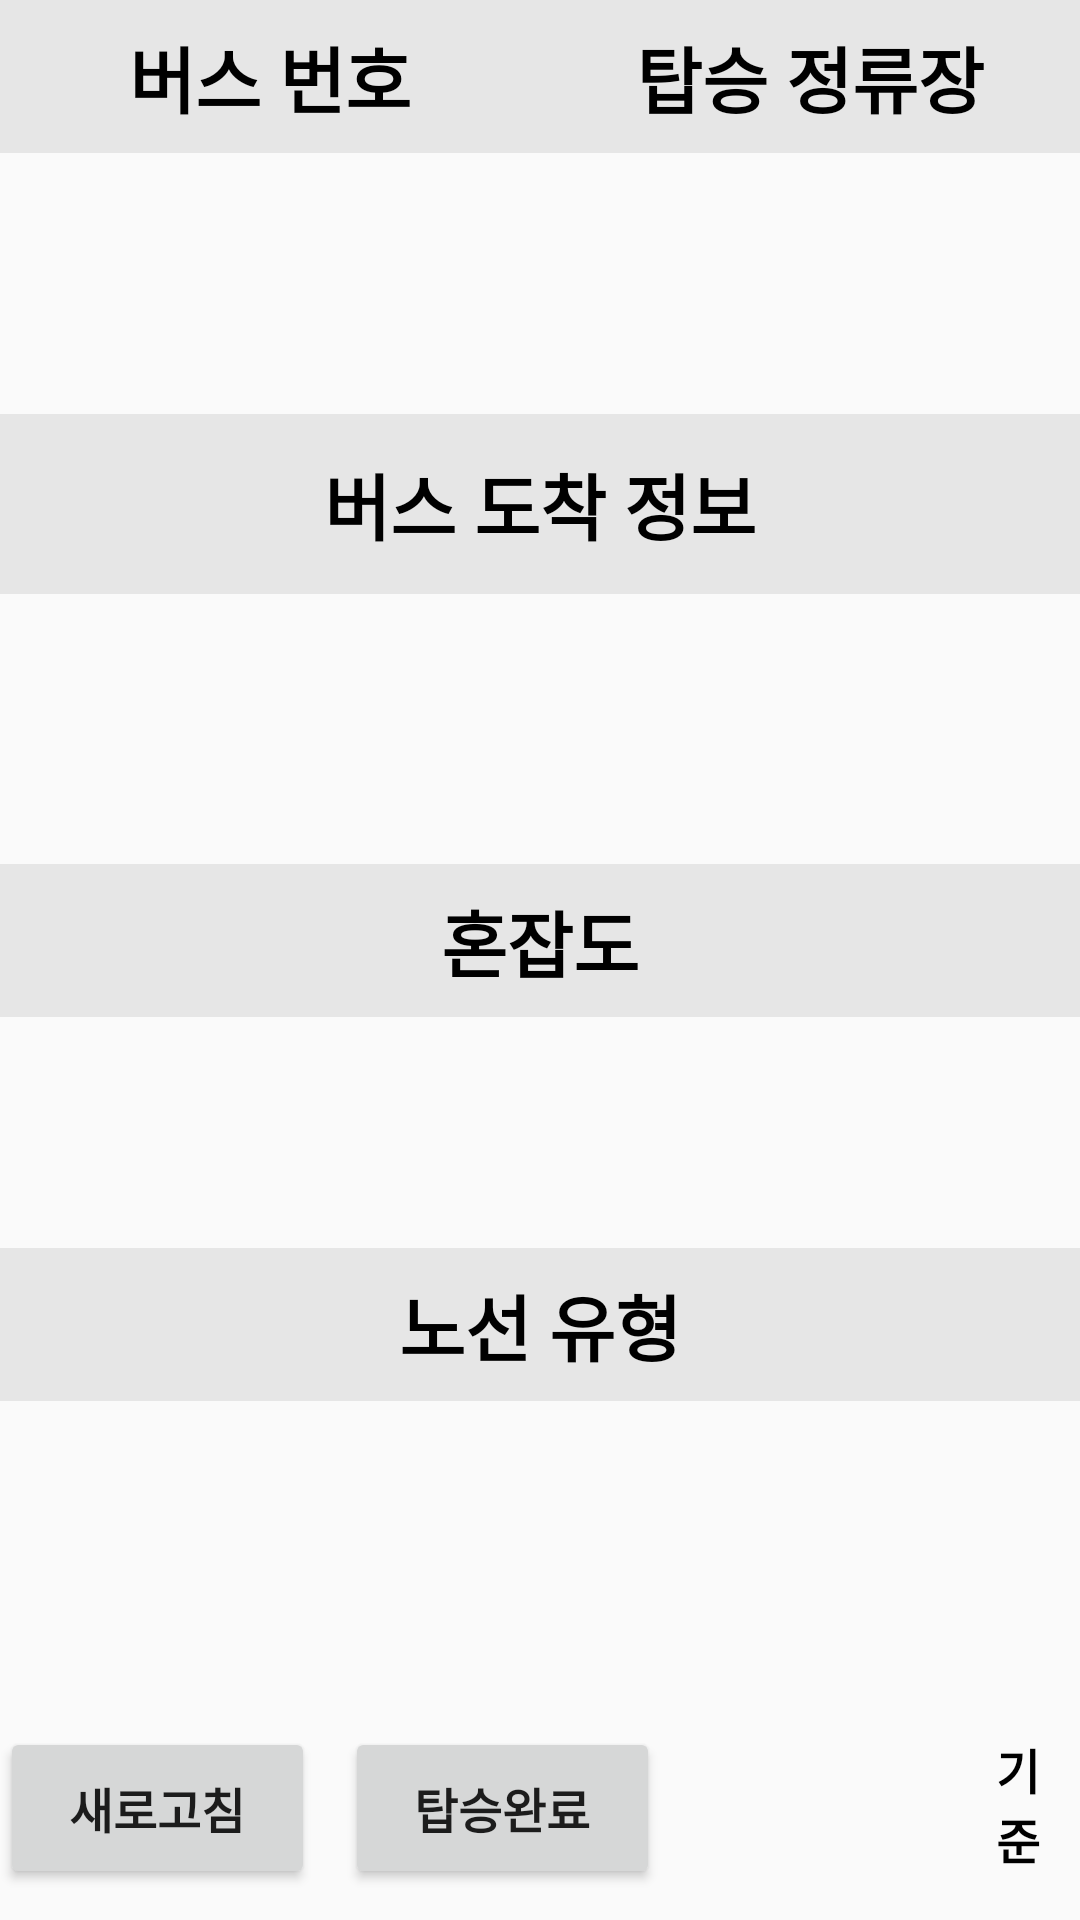

Layout XML and referenced resources for this Android screen:
<!-- AndroidManifest.xml: application theme Theme.First -->
<!-- res/layout/activity_visiblepassenger_outputbusinfo.xml -->
<?xml version="1.0" encoding="utf-8"?>
<LinearLayout xmlns:android="http://schemas.android.com/apk/res/android"
    xmlns:app="http://schemas.android.com/apk/res-auto"
    xmlns:tools="http://schemas.android.com/tools"
    android:layout_width="match_parent"
    android:layout_height="match_parent"
    android:weightSum="1"
    android:orientation="vertical">

    <LinearLayout
        android:layout_width="match_parent"
        android:layout_height="0dp"
        android:layout_weight="0.2"
        android:weightSum="1"
        android:orientation="horizontal">

        <LinearLayout
            android:layout_width="0dp"
            android:layout_height="match_parent"
            android:layout_weight="0.5"
            android:weightSum="1"
            android:orientation="vertical">

            <TextView
                android:layout_width="match_parent"
                android:layout_height="0dp"
                android:layout_weight="0.4"
                android:background="#B3DFDFDF"
                android:fontFamily="@font/font1"
                android:gravity="center"
                android:text="버스 번호"
                android:textAlignment="center"
                android:textColor="#000000"
                android:textSize="24dp"
                android:textStyle="bold" />

            <TextView
                android:id="@+id/tv_rtNm_nb"
                android:layout_width="match_parent"
                android:layout_height="0dp"
                android:layout_weight="0.6"
                android:fontFamily="@font/font1"
                android:gravity="center"
                android:textAlignment="center"
                android:textColor="#000000"
                android:textSize="20dp" />
        </LinearLayout>

        <LinearLayout
            android:layout_width="0dp"
            android:layout_height="match_parent"
            android:layout_weight="0.5"
            android:weightSum="1"
            android:orientation="vertical">

            <TextView
                android:layout_width="match_parent"
                android:layout_height="0dp"
                android:layout_weight="0.4"
                android:background="#B3DFDFDF"
                android:fontFamily="@font/font1"
                android:gravity="center"
                android:text="탑승 정류장"
                android:textAlignment="center"
                android:textColor="#000000"
                android:textSize="24dp"
                android:textStyle="bold" />

            <TextView
                android:id="@+id/tv_stNm_nb"
                android:layout_width="match_parent"
                android:layout_height="0dp"
                android:layout_weight="0.6"
                android:fontFamily="@font/font1"
                android:gravity="center"
                android:textAlignment="center"
                android:textColor="#000000"
                android:textSize="20dp" />
        </LinearLayout>

    </LinearLayout>

    <LinearLayout
        android:layout_width="match_parent"
        android:layout_height="0dp"
        android:layout_weight="0.25"
        android:weightSum="1"
        android:orientation="vertical">

        <TextView

            android:layout_width="match_parent"
            android:layout_height="0dp"
            android:layout_weight="0.4"
            android:background="#B3DFDFDF"
            android:gravity="center"
            android:layout_marginTop="10dp"
            android:fontFamily="@font/font1"
            android:text="버스 도착 정보"
            android:textAlignment="center"
            android:textColor="#000000"
            android:textSize="24dp"
            android:textStyle="bold"/>

        <TextView
            android:id="@+id/tv_arrmsg1_nb"
            android:layout_width="match_parent"
            android:layout_height="0dp"
            android:layout_weight="0.6"
            android:gravity="center"
            android:fontFamily="@font/font1"
            android:textAlignment="center"
            android:textColor="#000000"
            android:textSize="20dp" />
    </LinearLayout>

    <LinearLayout
        android:layout_width="match_parent"
        android:layout_height="0dp"
        android:layout_weight="0.2"
        android:weightSum="1"
        android:orientation="vertical">

        <TextView
            android:layout_width="match_parent"
            android:layout_height="0dp"
            android:layout_weight="0.4"
            android:background="#B3DFDFDF"
            android:gravity="center"
            android:fontFamily="@font/font1"
            android:text="혼잡도"
            android:textAlignment="center"
            android:textColor="#000000"
            android:textSize="24dp"
            android:textStyle="bold"/>

        <TextView
            android:id="@+id/tv_reride_Num1_nb"
            android:layout_width="match_parent"
            android:layout_height="0dp"
            android:layout_weight="0.6"
            android:gravity="center"
            android:fontFamily="@font/font1"
            android:textAlignment="center"
            android:textColor="#000000"
            android:textSize="20dp" />
    </LinearLayout>

    <LinearLayout
        android:layout_width="match_parent"
        android:layout_height="0dp"
        android:layout_weight="0.2"
        android:weightSum="1"
        android:orientation="vertical">

        <TextView
            android:layout_width="match_parent"
            android:layout_height="0dp"
            android:layout_weight="0.4"
            android:background="#B3DFDFDF"
            android:gravity="center"
            android:fontFamily="@font/font1"
            android:text="노선 유형"
            android:textAlignment="center"
            android:textColor="#000000"
            android:textSize="24dp"
            android:textStyle="bold"/>

        <TextView
            android:id="@+id/tv_routeType_nb"
            android:layout_width="match_parent"
            android:layout_height="0dp"
            android:layout_weight="0.6"
            android:gravity="center"
            android:fontFamily="@font/font1"
            android:textAlignment="center"
            android:textColor="#000000"
            android:textSize="20dp" />
    </LinearLayout>

    <Space
        android:layout_width="match_parent"
        android:layout_height="0dp"
        android:layout_weight="0.05" />

    <LinearLayout
        android:layout_width="match_parent"
        android:layout_height="0dp"
        android:layout_weight="0.1"
        android:weightSum="1"
        android:orientation="horizontal">

        <Button
            android:id="@+id/refresh_nb"
            android:layout_width="0dp"
            android:layout_height="match_parent"
            android:layout_marginBottom="10dp"
            android:layout_weight="0.3"
            android:gravity="center"
            android:fontFamily="@font/font1"
            android:text="새로고침"
            android:textSize="16dp"
            android:textStyle="bold" />

        <Button
            android:id="@+id/finish_nb"
            android:layout_width="0dp"
            android:layout_height="match_parent"
            android:layout_marginBottom="10dp"
            android:layout_marginStart="10dp"
            android:layout_weight="0.3"
            android:gravity="center"
            android:fontFamily="@font/font1"
            android:text="탑승완료"
            android:textSize="16dp"
            android:textStyle="bold" />

        <TextView
            android:id="@+id/tv_mkTm_nb"
            android:layout_width="0dp"
            android:layout_height="match_parent"
            android:layout_marginTop= "25dp"
            android:layout_weight="0.32"
            android:fontFamily="@font/font1"
            android:gravity="right"
            android:textColor="#000000"
            android:textSize="16dp" />

        <TextView
            android:layout_width="0dp"
            android:layout_height="match_parent"
            android:layout_weight="0.08"
            android:layout_marginBottom="15dp"
            android:text="기준"
            android:gravity="bottom"
            android:fontFamily="@font/font1"
            android:textColor="#000000"
            android:textSize="16dp"
            android:textStyle="bold"/>
    </LinearLayout>

</LinearLayout>
<!-- resources referenced by this layout -->
<resources>
  <style name="Theme.First" parent="Theme.AppCompat.Light">
          
          <item name="colorPrimary">#6c6c6c</item>
          <item name="colorPrimaryVariant">@color/purple_700</item>
          <item name="colorOnPrimary">@color/white</item>
          
          <item name="colorSecondary">@color/teal_200</item>
          <item name="colorSecondaryVariant">@color/teal_700</item>
          <item name="colorOnSecondary">@color/black</item>
          
          <item name="android:statusBarColor" tools:targetApi="l">?attr/colorPrimaryVariant</item>
          
      </style>
  <!-- not gathered from this repository: default colours our renderer supplied (Android Studio template values) -->
  <color name="purple_700">#FF3700B3</color>
  <color name="teal_200">#FF03DAC5</color>
  <color name="teal_700">#FF018786</color>
  <color name="black">#FF000000</color>
  <color name="white">#FFFFFFFF</color>
</resources>
